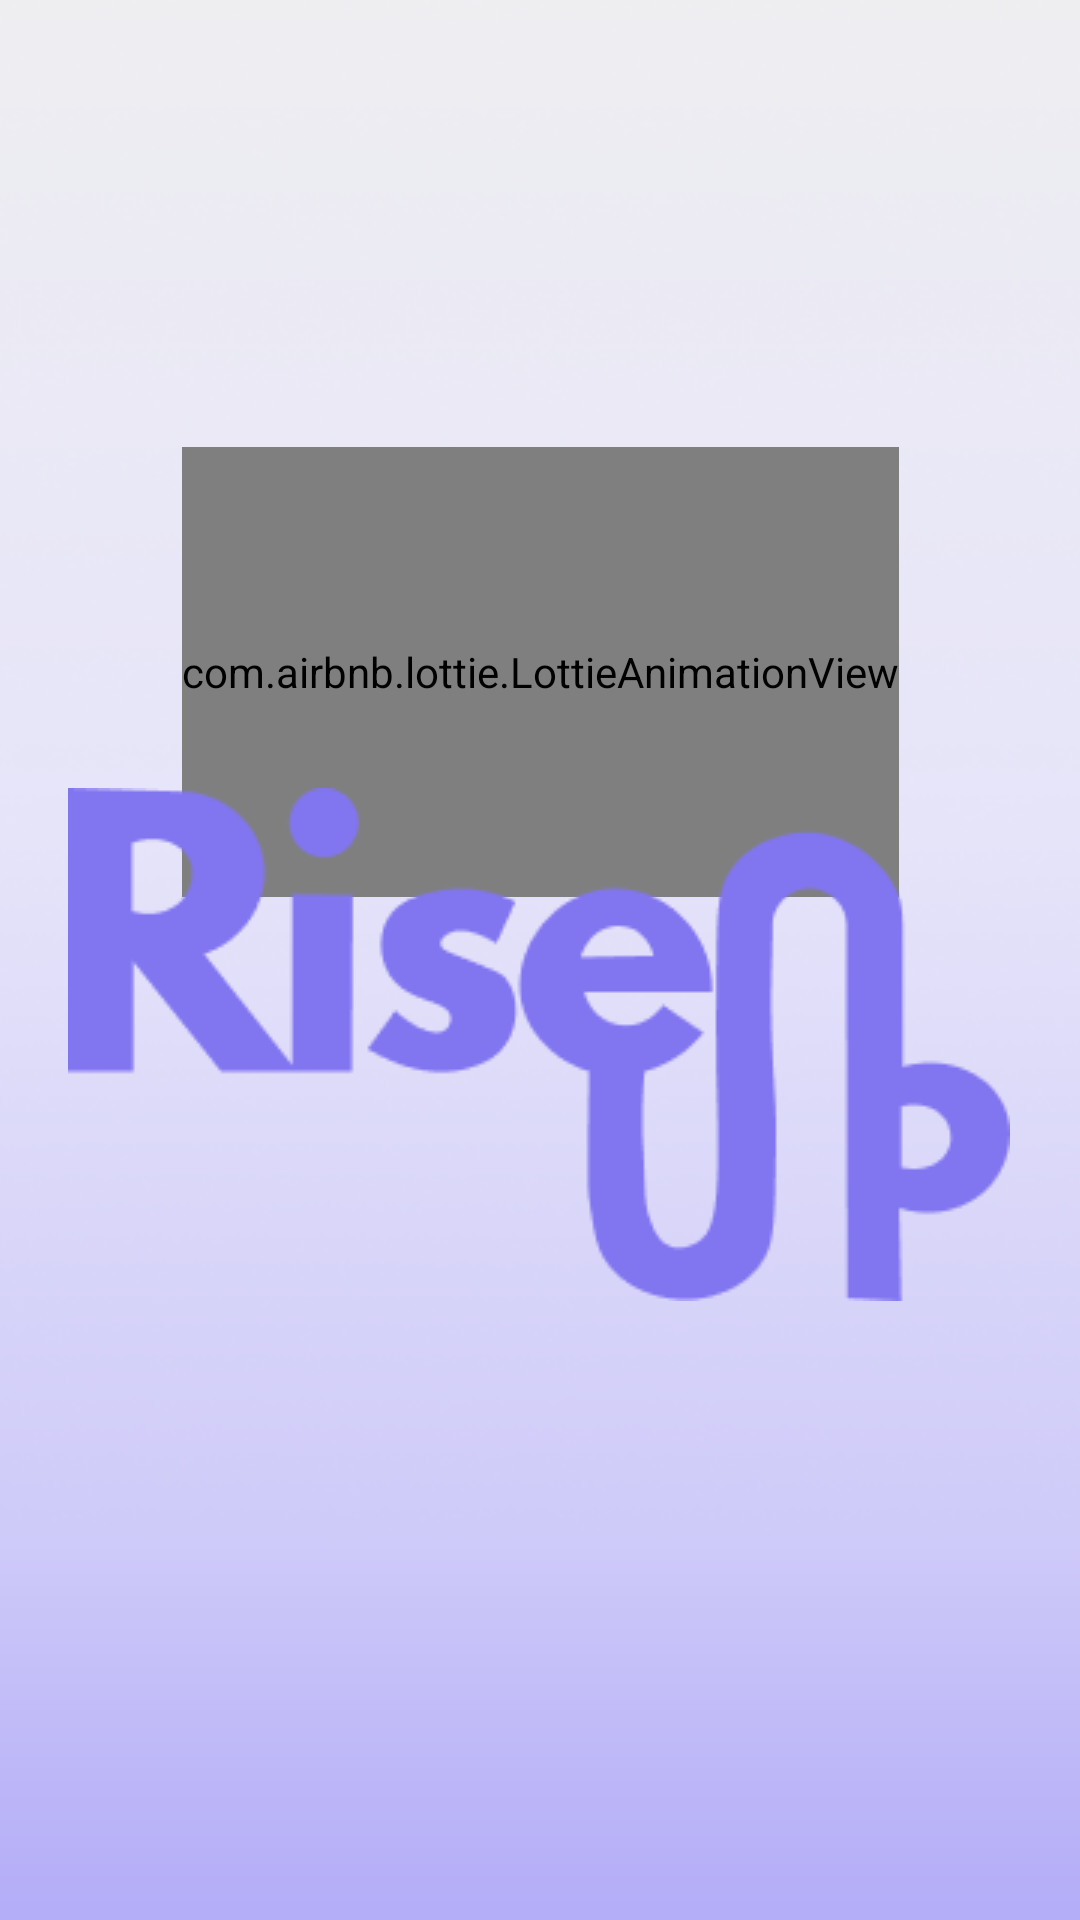

Produce the Android XML layout that renders to this screen, including the resource entries it uses.
<!-- AndroidManifest.xml: application theme Theme.Project_riseUp -->
<!-- res/layout/activity_first_page_icon.xml -->
<?xml version="1.0" encoding="utf-8"?>
<androidx.constraintlayout.widget.ConstraintLayout xmlns:android="http://schemas.android.com/apk/res/android"
    xmlns:app="http://schemas.android.com/apk/res-auto"
    xmlns:tools="http://schemas.android.com/tools"
    android:id="@+id/main"
    android:layout_width="match_parent"
    android:layout_height="match_parent"
    tools:context=".firstPageIcon">


        <ImageView
            android:id="@+id/imageView6"
            android:layout_width="758dp"
            android:layout_height="1043dp"
            app:layout_constraintBottom_toBottomOf="parent"
            app:layout_constraintEnd_toEndOf="parent"
            app:layout_constraintHorizontal_bias="0.501"
            app:layout_constraintStart_toStartOf="parent"
            app:layout_constraintTop_toTopOf="parent"
            app:layout_constraintVertical_bias="0.139"
            app:srcCompat="@drawable/backgroundcolorp1" />


        <com.airbnb.lottie.LottieAnimationView
            android:layout_width="wrap_content"
            android:layout_height="150dp"
            app:layout_constraintBottom_toBottomOf="parent"
            app:layout_constraintEnd_toEndOf="parent"
            app:layout_constraintStart_toStartOf="parent"
            app:layout_constraintTop_toTopOf="parent"
            app:layout_constraintVertical_bias="0.304"
            app:lottie_autoPlay="true"
            app:lottie_rawRes="@raw/rizeupanimation"
            tools:ignore="MissingConstraints" />

        <ImageView
            android:id="@+id/imageView8"
            android:layout_width="wrap_content"
            android:layout_height="wrap_content"
            app:layout_constraintBottom_toBottomOf="parent"
            app:layout_constraintEnd_toEndOf="parent"
            app:layout_constraintHorizontal_bias="0.494"
            app:layout_constraintStart_toStartOf="parent"
            app:layout_constraintTop_toTopOf="parent"
            app:layout_constraintVertical_bias="0.56"
            app:srcCompat="@drawable/logowob" />


</androidx.constraintlayout.widget.ConstraintLayout>
<!-- resources referenced by this layout -->
<resources>
  <!-- drawable backgroundcolorp1: png bitmap (drawable, 48564 bytes) -->
  <!-- drawable logowob: png bitmap (drawable, 7015 bytes) -->
  <style name="Theme.Project_riseUp" parent="Base.Theme.Project_riseUp" />
  <style name="Base.Theme.Project_riseUp" parent="Theme.Material3.DayNight.NoActionBar">
          
          
      </style>
</resources>
